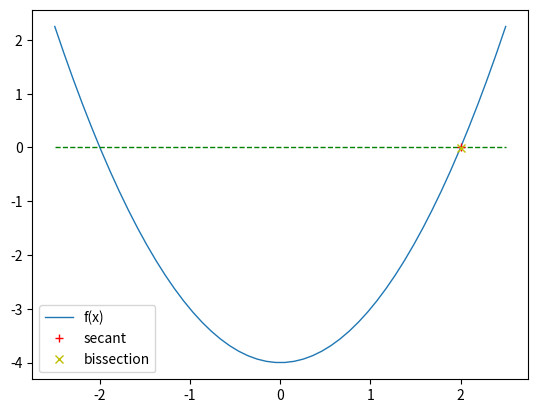

Write the Python code that produced this figure.
"""Module to approximate roots.

Module containing different methods for finding an approximation to a
fucntions root.

Credits
=======
Created on Mon Feb 12 21:51:24 2024

[redacted]
"""

# %% [0] Imports
# Third-party imports
import numpy as np
from matplotlib import pyplot as plt


# %% [1] Main Code
def secant(f, x0, x1, tol=0.5e-03, **kwargs):
    """The root of a function.

    Implementation of the secant methode for approximating the root
    of a function.

    Parameters
    ----------
    f : function
        Function to find the root from.
    x0, x1 : numeric
        Values close to the root.
    tol : numeric, *default* 0.5e-3
        Tolerance for the value of the root.

    Other Parameters
    ----------------
    **kwargs : dict, *optional*
        Extra properties such as the maximum number of iterations
        (`max_i`), etc.

        Properties:

    +-----------+------------------------------------------------------------+
    | Name      | Description                                                |
    +===========+============================================================+
    | `max_i`   | Maximum number of itirations before exiting. The default   |
    |           | is 1 / `tol`.                                              |
    +-----------+------------------------------------------------------------+

    Returns
    -------
    array
        First value is the root approximation.
        Second value is the exit state of the function: 0 for successfull,
        -1 for exit because `max_i` was reached.

    Exemple
    -------
    If the function `f(x)` is defined as x**2 - 4::

        >>> secant(f, 1, 3)
        [1.9999525931544515, 0]
    """

    i = 0
    y0 = f(x0)
    y1 = f(x1)
    if 'max_i' in kwargs:
        max_i = kwargs.max_i
    else:
        max_i = 1/tol

    while abs(x0 - x1) >= tol and abs(y1) >= tol:
        num = y1*(x1 - x0)
        if num == 0:
            return [x1, 0]
        den = y1 - y0
        if den == 0:
            pti = (x0 + x1)/2
        else:
            pti = x1 - num/den
        x0 = x1
        x1 = pti
        y0 = y1
        y1 = f(pti)
        i += 1
        if i > max_i:
            return [x0, -1]

    return [x1, 0]


def bisection(f, x0, x1, tol=0.5e-03):
    """The root of a function.

    Implementation of the bisection methode for approximating the root of
    a function.

    Parameters
    ----------
    f : function
        Function to find the root from.
    x0, x1 : numeric
        Values close to the root. `f(x0)` and `f(x1)` must have
        different signs.
    tol : numeric, *default* 0.5e-3
        Tolerance for the value of the root.

    Returns
    -------
    array
        First value is the root approximation.
        Second value is the exit state of the function: 0 for successfull,
        -1 for exit because `max_i` was reached.

    Exemple
    -------
    If the function `f(x)` is defined as x**2 - 4::

        >>> bisection(f, 1, 3)
        [2.00048828125, 0]

    """
    y0 = f(x0)
    y1 = f(x1)
    if y0 == 0:
        return [x0, 0]
    if y1 == 0:
        return [x1, 0]
    if y0 * y1 > 0:
        return [0, -1]
    if y0 > y1:
        x0, x1 = x1, x0
        y0, y1 = y1, y0

    k = np.log2((x1 - x0)/(2*tol))
    i = 0

    while True:
        pti = (x0 + x1)/2

        if f(pti) > 0:
            x1 = pti
        else:
            x0 = pti

        if i > k:
            return [pti, 0]
        i += 1


# %% [2] Testing Code
if __name__ == '__main__':
    def f(x):
        """
        A test function that outputs x**2 - 4.
        """
        return x**2 - 4

    A = np.linspace(-2.5, 2.5)

    plt.plot(A, f(A), label='f(x)', linewidth=1)
    plt.plot([-2.5, 2.5], [0, 0], 'g--', linewidth=1)

    secant_root = secant(f, -3, 3)
    bisection_root = bisection(f, 0, 3)

    print(secant_root)
    print(bisection_root)

    if secant_root[1] == 0:
        plt.plot(secant_root[0], f(secant_root[0]), '+r', label='secant')
    if bisection_root[1] == 0:
        plt.plot(bisection_root[0], f(bisection_root[0]), 'xy',
                 label='bissection')
    plt.legend(loc='best')
